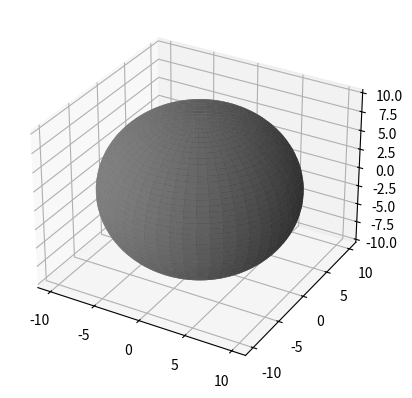

Python code for this plot:
'''
========================
3D surface (solid color)
========================

Demonstrates a very basic plot of a 3D surface using a solid color.
'''

import matplotlib.pyplot as plt
import numpy as np


fig = plt.figure()
ax = fig.add_subplot(111, projection='3d')

# Make data
u = np.linspace(0, 2 * np.pi, 100)
v = np.linspace(0, np.pi, 100)
x = 10 * np.outer(np.cos(u), np.sin(v))
y = 10 * np.outer(np.sin(u), np.sin(v))
z = 10 * np.outer(np.ones(np.size(u)), np.cos(v))

# Plot the surface
ax.plot_surface(x, y, z, color='gray')

plt.savefig('figure_with_legend_ex_9.png')

plt.show()
